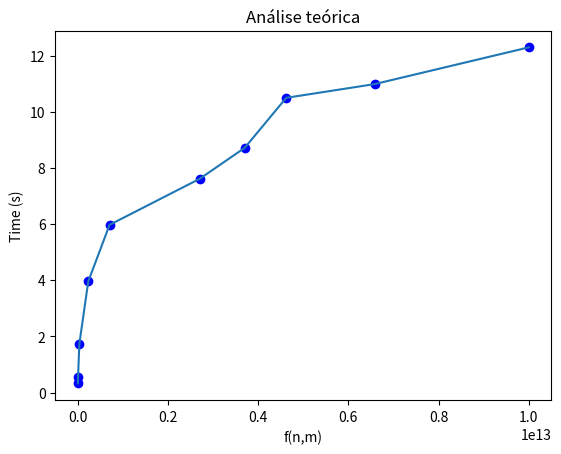

This figure's Python source:
from matplotlib import pyplot as plt

def calculate_comp(n, m):
    return n**2 * m**3

input_size = [[10, 100], [20, 200], [40, 275], [60, 400], [75, 500], [80, 750], [85, 800], [95, 800], [95, 900], [100, 1000]]
time = [0.326, 0.535, 1.740, 3.957, 5.971, 7.609, 8.712, 10.494, 10.982, 12.291]

# calcular f(n, m)
comp = []
for i in range(len(input_size)):
    comp.append(calculate_comp(input_size[i][0], input_size[i][1]))

plt.scatter(comp, time, color="blue")
plt.plot(comp, time)
plt.xlabel('f(n,m)')
plt.ylabel('Time (s)')
plt.title('Análise teórica')
plt.show()